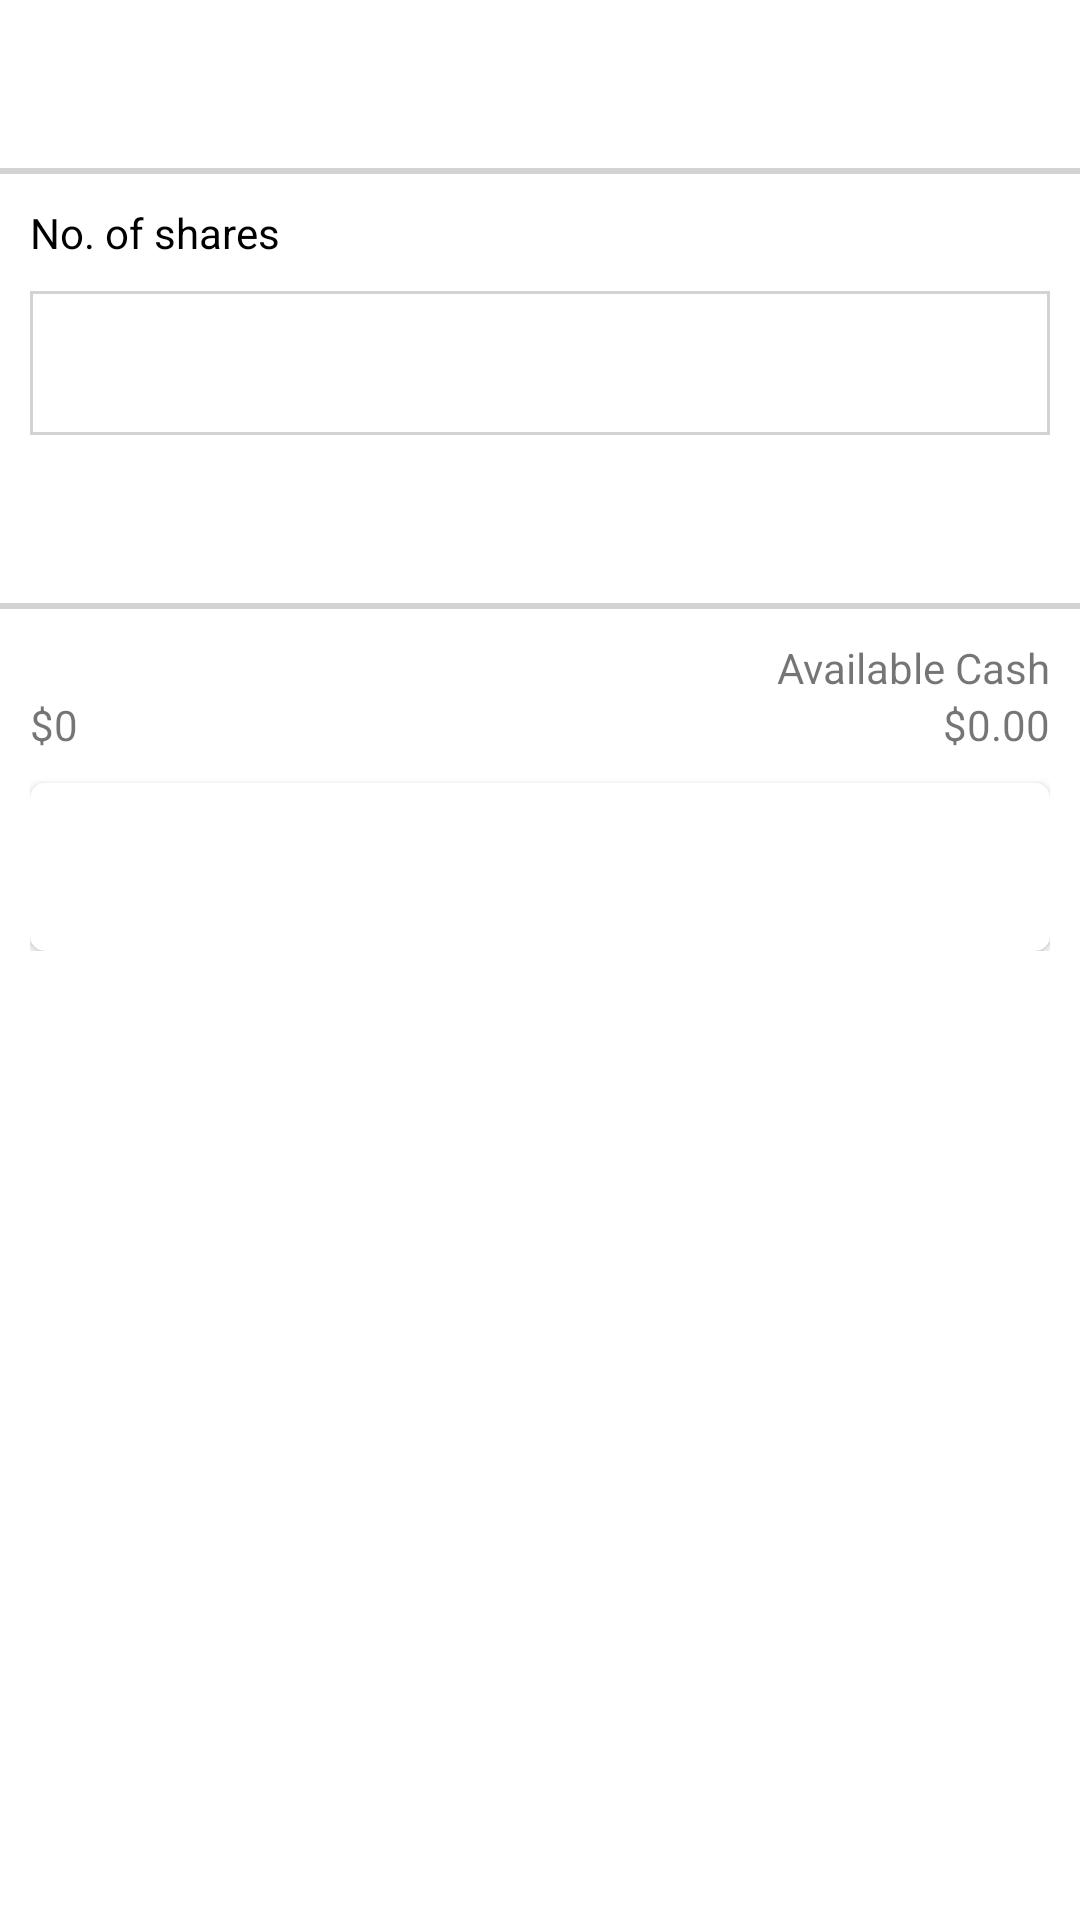

Write the Android layout XML for this screen, with the resource values it uses.
<!-- AndroidManifest.xml: application theme Theme.StockTradingApp -->
<!-- res/layout/buy_sell_dialog_fragment.xml -->
<?xml version="1.0" encoding="utf-8"?>
<LinearLayout xmlns:android="http://schemas.android.com/apk/res/android"
    android:layout_width="match_parent"
    android:layout_height="wrap_content"
    xmlns:app="http://schemas.android.com/apk/res-auto"
    android:orientation="vertical">
    <LinearLayout
        android:layout_width="match_parent"
        android:layout_height="?actionBarSize"
        android:orientation="horizontal">
        <TextView
            android:id="@+id/tvSymbol"
            android:layout_gravity="center"
            android:layout_marginStart="10dp"
            android:textSize="16sp"
            android:layout_width="0dp"
            android:layout_weight="1"
            android:layout_height="wrap_content"/>
        <LinearLayout
            android:layout_width="wrap_content"
            android:layout_height="match_parent"
            android:layout_gravity="center"
            android:gravity="center|end"
            android:layout_marginEnd="10dp"
            android:orientation="vertical">
            <TextView
                android:id="@+id/tvPrice"
                android:textSize="16sp"
                android:textStyle="bold"
                android:fontFamily="cursive"
                android:layout_width="wrap_content"
                android:layout_height="wrap_content"/>
            <TextView
                android:id="@+id/tvPriceChange"
                android:layout_marginTop="5dp"
                android:textSize="16sp"
                android:textStyle="bold"
                android:fontFamily="cursive"
                android:layout_width="wrap_content"
                android:layout_height="wrap_content"/>
        </LinearLayout>
    </LinearLayout>
    <View
        android:background="#d3d3d3"
        android:layout_width="match_parent"
        android:layout_height="2dp"/>
    <TextView
        android:layout_margin="10dp"
        android:text="No. of shares"
        android:textColor="@color/black"
        android:layout_width="wrap_content"
        android:layout_height="wrap_content"/>
    <EditText
        android:id="@+id/etNoOfShares"
        android:layout_marginStart="10dp"
        android:layout_marginEnd="10dp"
        android:inputType="number"
        android:layout_gravity="center"
        android:gravity="center"
        android:background="@drawable/edittext_border"
        android:layout_width="match_parent"
        android:layout_height="48dp"/>
    <View
        android:layout_marginTop="?actionBarSize"
        android:background="#d3d3d3"
        android:layout_width="match_parent"
        android:layout_height="2dp"/>
    <LinearLayout
        android:layout_width="match_parent"
        android:layout_height="wrap_content"
        android:layout_margin="10dp"
        android:orientation="vertical">
        <LinearLayout
            android:layout_width="match_parent"
            android:layout_height="wrap_content"
            android:orientation="horizontal">
            <LinearLayout
                android:layout_width="0dp"
                android:layout_weight=".5"
                android:layout_gravity="center"
                android:gravity="center|start"
                android:layout_height="match_parent"
                android:orientation="vertical">
                <TextView
                    android:id="@+id/tvUserHint"
                    android:layout_width="wrap_content"
                    android:layout_height="wrap_content"/>
                <TextView
                    android:id="@+id/tvRequiredMargin"
                    android:text="$0"
                    android:layout_width="wrap_content"
                    android:layout_height="wrap_content"/>
            </LinearLayout>
            <LinearLayout
                android:layout_width="0dp"
                android:layout_weight=".5"
                android:layout_gravity="center"
                android:gravity="center|end"
                android:layout_height="match_parent"
                android:orientation="vertical">
                <TextView
                    android:text="Available Cash"
                    android:layout_width="wrap_content"
                    android:layout_height="wrap_content"/>
                <TextView
                    android:id="@+id/tvAvailableFunds"
                    android:text="$0.00"
                    android:layout_width="wrap_content"
                    android:layout_height="wrap_content"/>
            </LinearLayout>
        </LinearLayout>
        <androidx.cardview.widget.CardView
            android:id="@+id/cvBuySell"
            android:layout_marginTop="10dp"
            app:cardCornerRadius="5dp"
            android:layout_width="match_parent"
            android:layout_height="?actionBarSize">
            <TextView
                android:id="@+id/tvBuySell"
                android:textColor="@color/white"
                android:layout_gravity="center"
                android:gravity="center"
                android:layout_width="wrap_content"
                android:layout_height="wrap_content"/>
        </androidx.cardview.widget.CardView>
    </LinearLayout>
</LinearLayout>
<!-- resources referenced by this layout -->
<resources>
  <color name="black">#FF000000</color>
  <color name="white">#FFFFFFFF</color>
  <!-- drawable edittext_border (drawable) -->
  <?xml version="1.0" encoding="utf-8"?>
  <shape android:shape="rectangle"
      xmlns:android="http://schemas.android.com/apk/res/android">
      <stroke android:width="1dp" android:color="#d3d3d3"/>
  </shape>
  <style name="Theme.StockTradingApp" parent="Theme.MaterialComponents.DayNight.DarkActionBar">
          
          <item name="colorPrimary">@color/purple_500</item>
          <item name="colorPrimaryVariant">@color/purple_700</item>
          <item name="colorOnPrimary">@color/white</item>
          
          <item name="colorSecondary">@color/teal_200</item>
          <item name="colorSecondaryVariant">@color/teal_700</item>
          <item name="colorOnSecondary">@color/black</item>
          
          <item name="android:statusBarColor">?attr/colorPrimaryVariant</item>
          
      </style>
  <color name="purple_500">#FF6200EE</color>
  <color name="purple_700">#FF3700B3</color>
  <color name="teal_200">#FF03DAC5</color>
  <color name="teal_700">#FF018786</color>
</resources>
